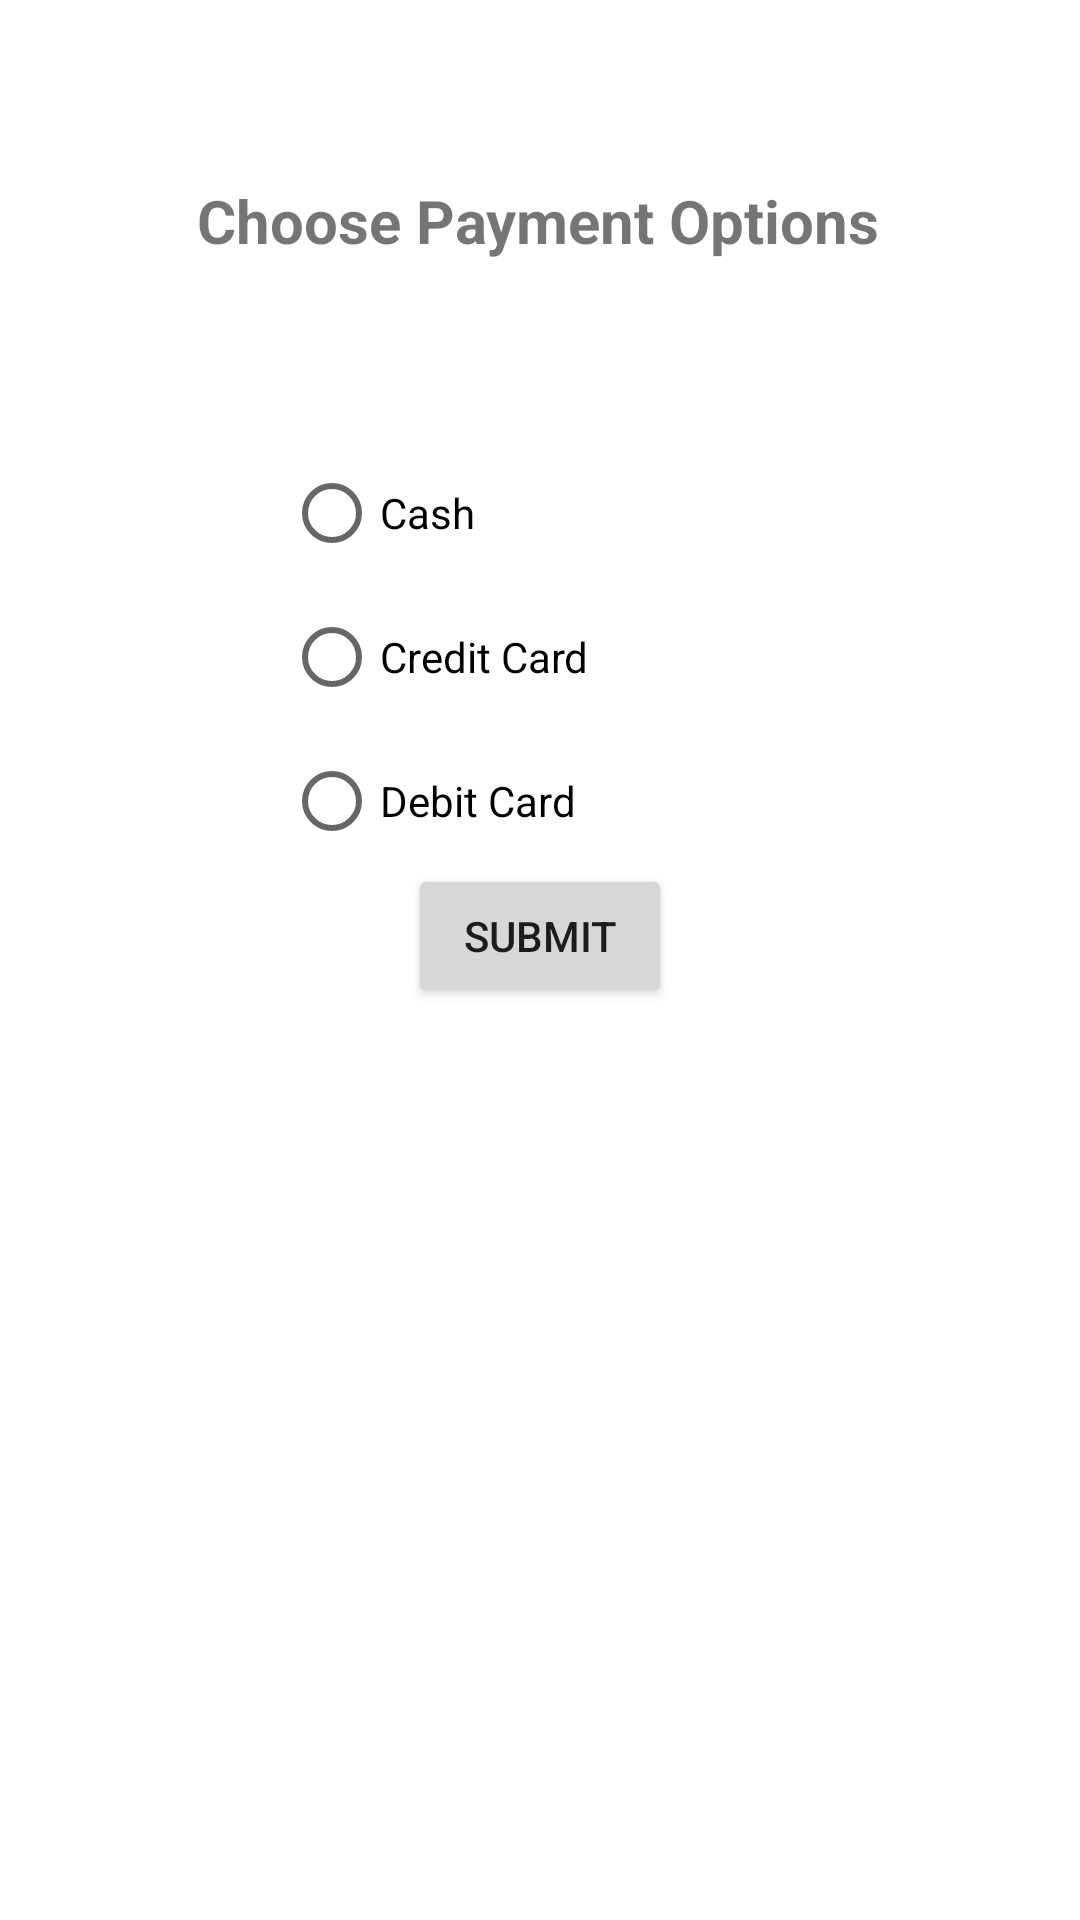

Layout XML and referenced resources for this Android screen:
<!-- AndroidManifest.xml: application theme Theme.WenjieZhou_COMP304Sec002_Lab02 -->
<!-- res/layout/activity_payment.xml -->
<?xml version="1.0" encoding="utf-8"?>
<androidx.constraintlayout.widget.ConstraintLayout xmlns:android="http://schemas.android.com/apk/res/android"
    xmlns:app="http://schemas.android.com/apk/res-auto"
    xmlns:tools="http://schemas.android.com/tools"
    android:layout_width="match_parent"
    android:layout_height="match_parent"
    android:background="@color/elseBack"
    tools:context=".PaymentActivity">

    <TextView
        android:id="@+id/textViewPayment"
        android:layout_width="wrap_content"
        android:layout_height="wrap_content"
        android:layout_marginTop="60dp"
        android:text="Choose Payment Options"
        android:textSize="20dp"
        android:textStyle="bold"
        app:layout_constraintEnd_toEndOf="parent"
        app:layout_constraintHorizontal_bias="0.497"
        app:layout_constraintStart_toStartOf="parent"
        app:layout_constraintTop_toTopOf="parent" />

    <RadioGroup
        android:layout_width="171dp"
        android:layout_height="198dp"
        android:layout_marginTop="60dp"
        app:layout_constraintEnd_toEndOf="parent"
        app:layout_constraintStart_toStartOf="parent"
        app:layout_constraintTop_toBottomOf="@+id/textViewPayment">

        <RadioButton
            android:id="@+id/radioButtonCash"
            android:layout_width="match_parent"
            android:layout_height="wrap_content"
            android:text="Cash" />

        <RadioButton
            android:id="@+id/radioButtonCreditCard"
            android:layout_width="match_parent"
            android:layout_height="wrap_content"
            android:text="Credit Card" />

        <RadioButton
            android:id="@+id/radioButtonDebitCard"
            android:layout_width="match_parent"
            android:layout_height="wrap_content"
            android:text="Debit Card" />
    </RadioGroup>

    <Button
        android:id="@+id/buttonSubmit"
        android:layout_width="wrap_content"
        android:layout_height="wrap_content"
        android:layout_marginBottom="304dp"
        android:text="Submit"
        app:layout_constraintBottom_toBottomOf="parent"
        app:layout_constraintEnd_toEndOf="parent"
        app:layout_constraintStart_toStartOf="parent" />
</androidx.constraintlayout.widget.ConstraintLayout>
<!-- resources referenced by this layout -->
<resources>
  <style name="Theme.WenjieZhou_COMP304Sec002_Lab02" parent="Theme.MaterialComponents.DayNight.DarkActionBar">
          
          <item name="colorPrimary">@color/purple_500</item>
          <item name="colorPrimaryVariant">@color/purple_700</item>
          <item name="colorOnPrimary">@color/white</item>
          
          <item name="colorSecondary">@color/teal_200</item>
          <item name="colorSecondaryVariant">@color/teal_700</item>
          <item name="colorOnSecondary">@color/black</item>
          
          <item name="android:statusBarColor">?attr/colorPrimaryVariant</item>
          
      </style>
  <!-- not gathered from this repository: default colours our renderer supplied (Android Studio template values) -->
  <color name="purple_500">#FF6200EE</color>
  <color name="purple_700">#FF3700B3</color>
  <color name="teal_200">#FF03DAC5</color>
  <color name="teal_700">#FF018786</color>
  <color name="black">#FF000000</color>
  <color name="white">#FFFFFFFF</color>
</resources>
